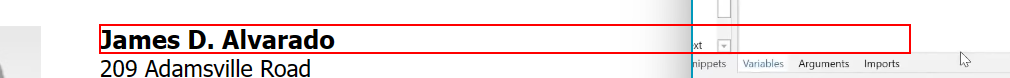
Workflow: demoo

Step 1: get-text from the heading

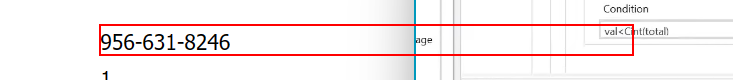
Step 2: get-text from the dd

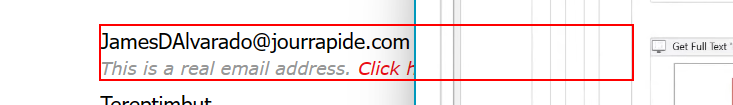
Step 3: get-text from the dd

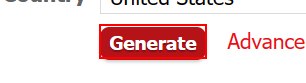
Step 4: click on the text box